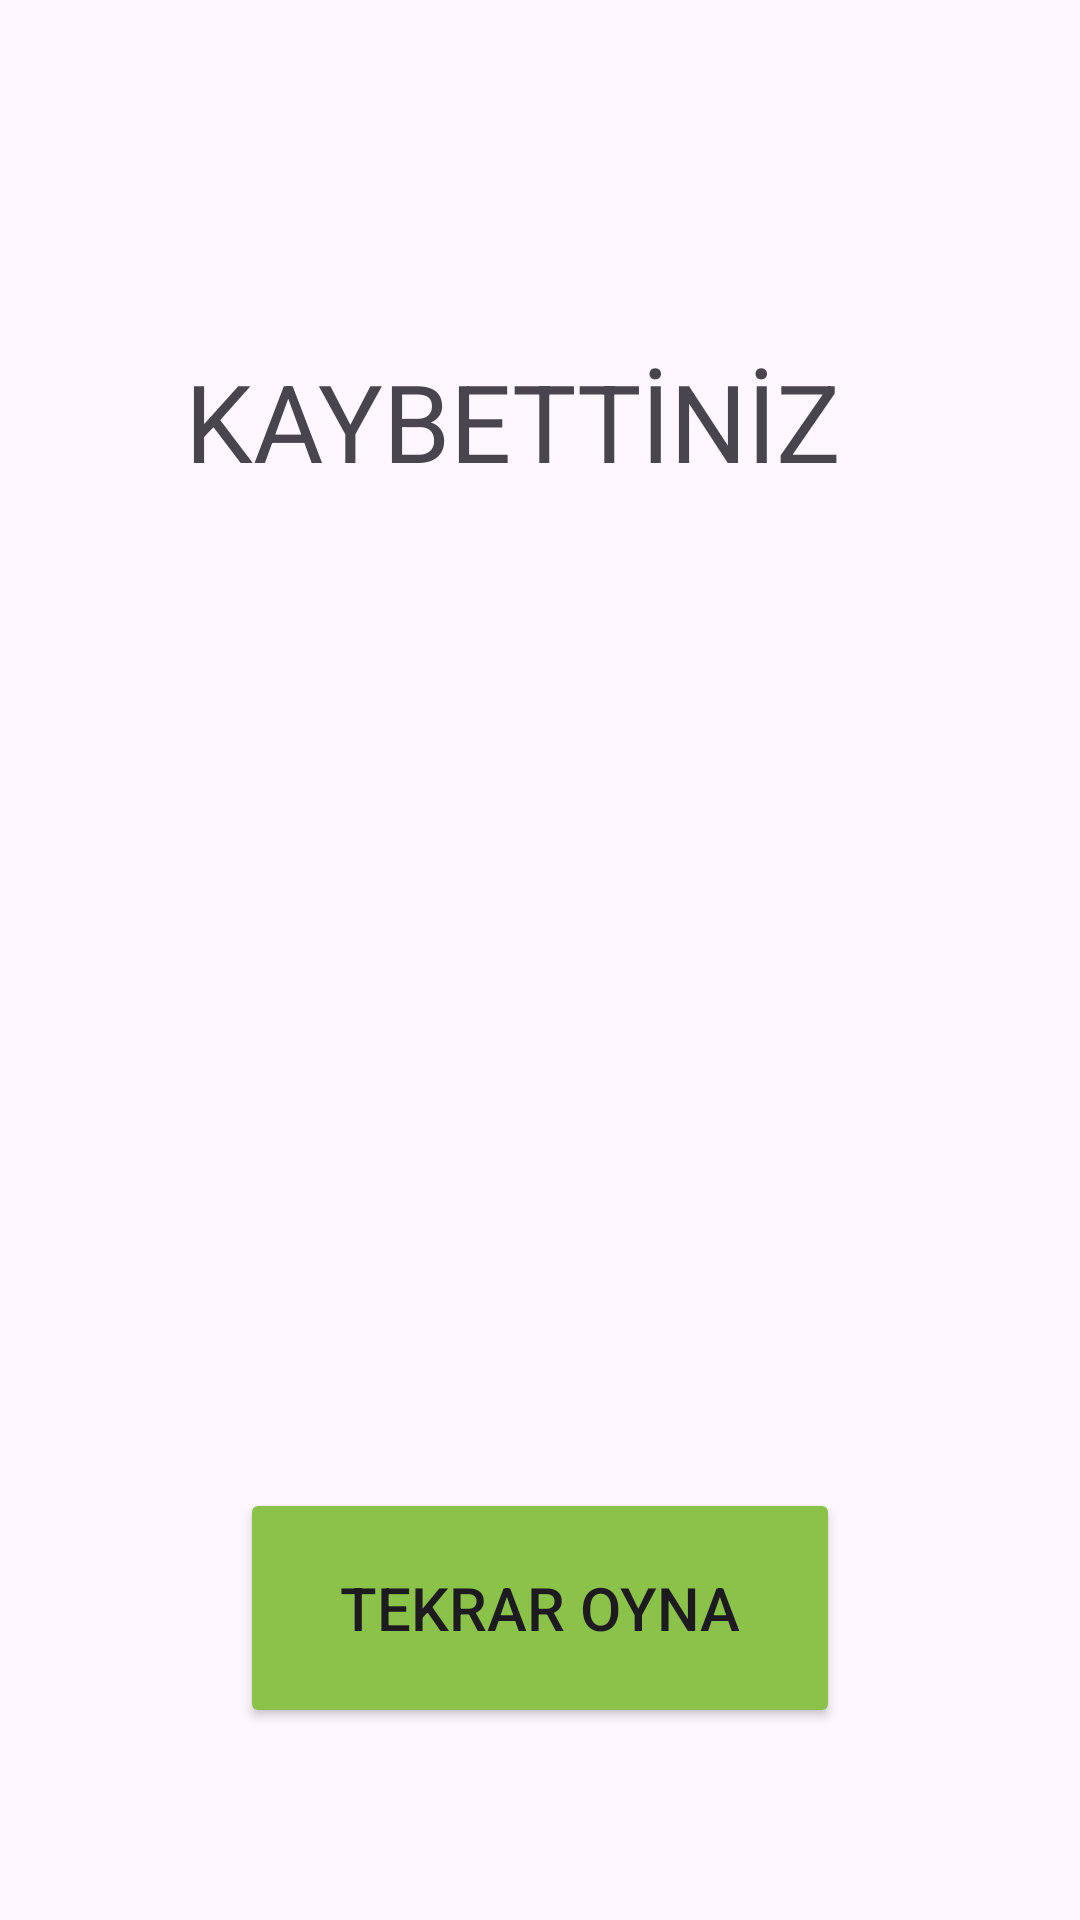

Layout XML and referenced resources for this Android screen:
<!-- AndroidManifest.xml: application theme Theme.Sayi_Tahmin_Et -->
<!-- res/layout/activity_sonuc.xml -->
<?xml version="1.0" encoding="utf-8"?>
<androidx.constraintlayout.widget.ConstraintLayout xmlns:android="http://schemas.android.com/apk/res/android"
    xmlns:app="http://schemas.android.com/apk/res-auto"
    xmlns:tools="http://schemas.android.com/tools"
    android:id="@+id/main"
    android:layout_width="match_parent"
    android:layout_height="match_parent"
    tools:context=".SonucActivity">

    <ImageView
        android:id="@+id/imageViewSonuc"
        android:layout_width="wrap_content"
        android:layout_height="wrap_content"
        android:layout_marginTop="64dp"
        app:layout_constraintEnd_toEndOf="parent"
        app:layout_constraintHorizontal_bias="0.5"
        app:layout_constraintStart_toStartOf="parent"
        app:layout_constraintTop_toTopOf="parent"
        app:srcCompat="@drawable/uzgun_resim" />

    <TextView
        android:id="@+id/textViewSonuc"
        android:layout_width="237dp"
        android:layout_height="44dp"
        android:layout_marginTop="52dp"
        android:text="KAYBETTİNİZ"
        android:textSize="36sp"
        app:layout_constraintEnd_toEndOf="parent"
        app:layout_constraintHorizontal_bias="0.5"
        app:layout_constraintStart_toStartOf="parent"
        app:layout_constraintTop_toBottomOf="@+id/imageViewSonuc" />

    <Button
        android:id="@+id/buttonTekrar"
        android:layout_width="200dp"
        android:layout_height="80dp"
        android:layout_marginBottom="64dp"
        android:backgroundTint="#8BC34A"
        android:text="TEKRAR OYNA"
        android:textSize="20sp"
        app:layout_constraintBottom_toBottomOf="parent"
        app:layout_constraintEnd_toEndOf="parent"
        app:layout_constraintHorizontal_bias="0.5"
        app:layout_constraintStart_toStartOf="parent" />
</androidx.constraintlayout.widget.ConstraintLayout>
<!-- resources referenced by this layout -->
<resources>
  <style name="Theme.Sayi_Tahmin_Et" parent="Base.Theme.Sayi_Tahmin_Et" />
  <style name="Base.Theme.Sayi_Tahmin_Et" parent="Theme.Material3.DayNight.NoActionBar">
          
          
      </style>
</resources>
